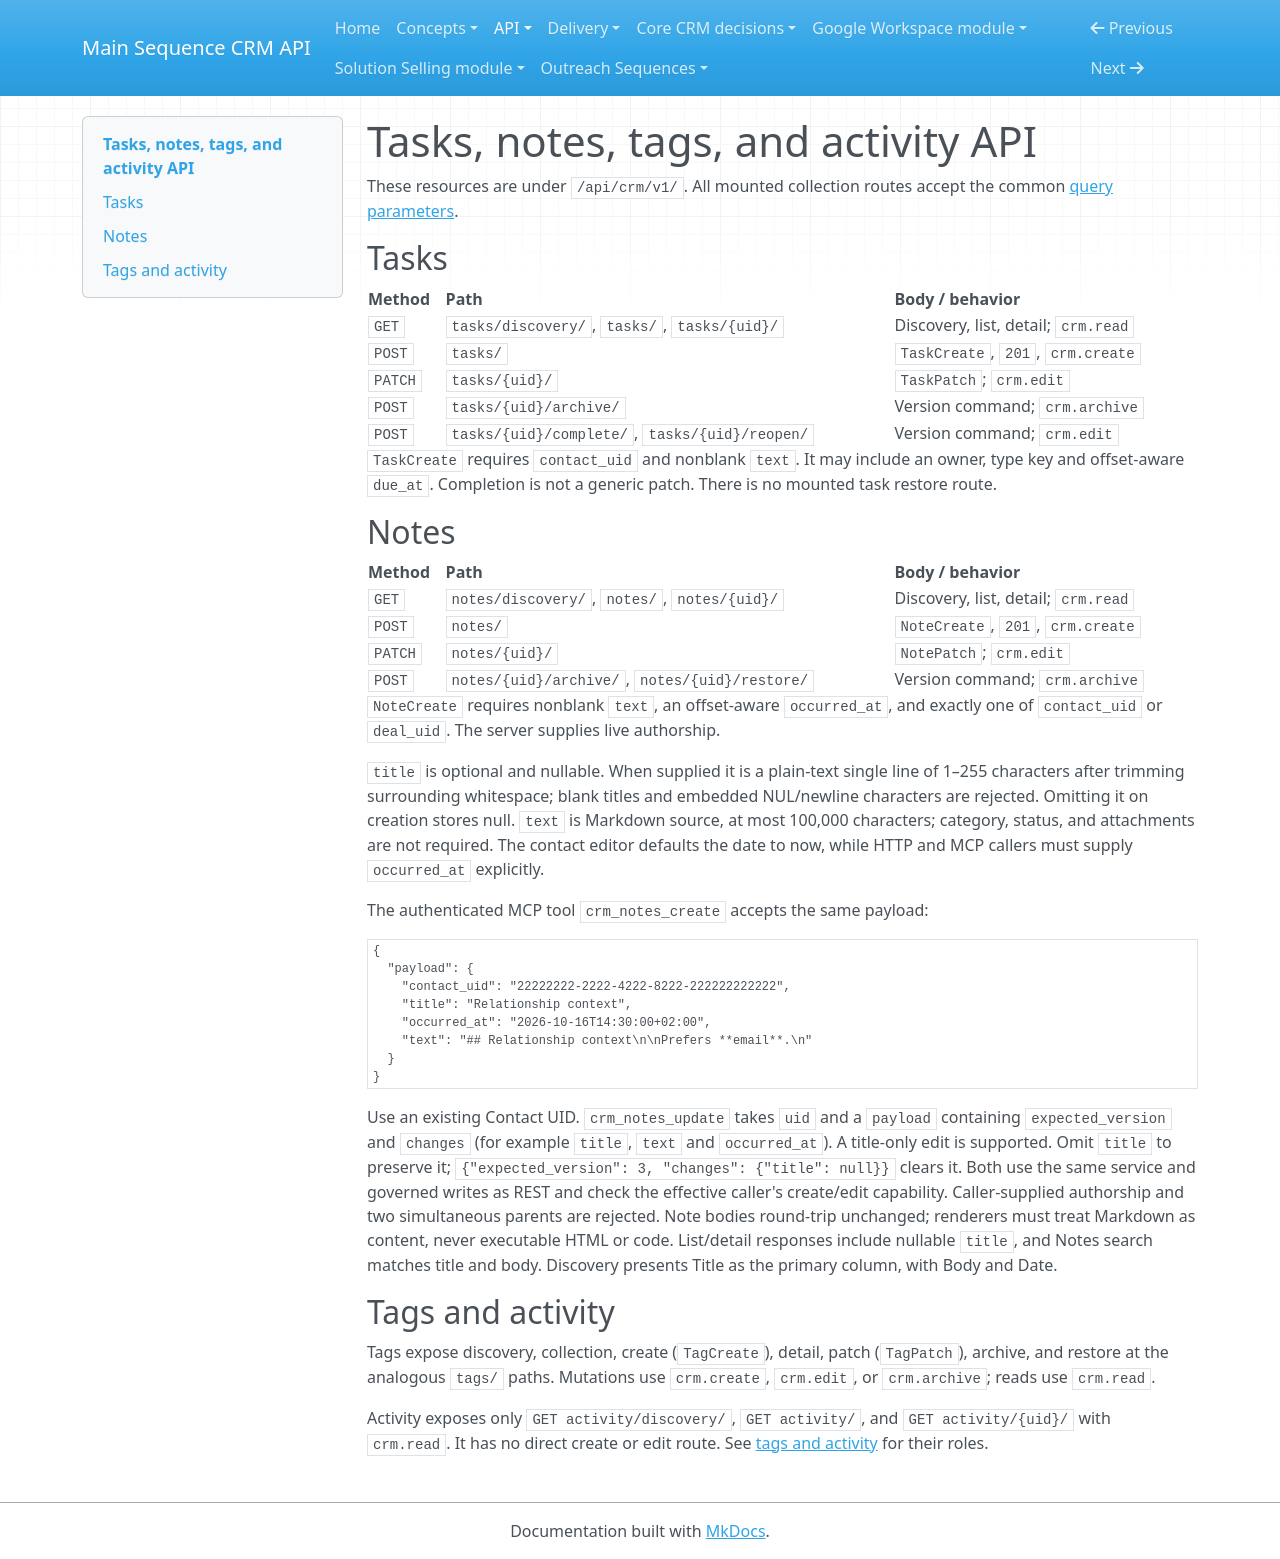

repository: MainSequenceCorp/MainSequenceCRMAPI · page: api/engagement/index.html · generator: mkdocs

# Tasks, notes, tags, and activity API

These resources are under `/api/crm/v1/`. All mounted collection routes accept
the common [query parameters](conventions.md).

## Tasks

| Method | Path | Body / behavior |
| --- | --- | --- |
| `GET` | `tasks/discovery/`, `tasks/`, `tasks/{uid}/` | Discovery, list, detail; `crm.read` |
| `POST` | `tasks/` | `TaskCreate`, `201`, `crm.create` |
| `PATCH` | `tasks/{uid}/` | `TaskPatch`; `crm.edit` |
| `POST` | `tasks/{uid}/archive/` | Version command; `crm.archive` |
| `POST` | `tasks/{uid}/complete/`, `tasks/{uid}/reopen/` | Version command; `crm.edit` |

`TaskCreate` requires `contact_uid` and nonblank `text`. It may include an
owner, type key and offset-aware `due_at`. Completion is not a generic patch.
There is no mounted task restore route.

## Notes

| Method | Path | Body / behavior |
| --- | --- | --- |
| `GET` | `notes/discovery/`, `notes/`, `notes/{uid}/` | Discovery, list, detail; `crm.read` |
| `POST` | `notes/` | `NoteCreate`, `201`, `crm.create` |
| `PATCH` | `notes/{uid}/` | `NotePatch`; `crm.edit` |
| `POST` | `notes/{uid}/archive/`, `notes/{uid}/restore/` | Version command; `crm.archive` |

`NoteCreate` requires nonblank `text`, an offset-aware `occurred_at`, and
exactly one of `contact_uid` or `deal_uid`. The server supplies live authorship.

`title` is optional and nullable. When supplied it is a plain-text single line
of 1–255 characters after trimming surrounding whitespace; blank titles and
embedded NUL/newline characters are rejected. Omitting it on creation stores
null. `text` is Markdown source, at most 100,000 characters; category, status,
and attachments are not required. The contact editor defaults the date to
now, while HTTP and MCP callers must supply `occurred_at` explicitly.

The authenticated MCP tool `crm_notes_create` accepts the same payload:

```json
{
  "payload": {
    "contact_uid": "22222222-2222-4222-8222-222222222222",
    "title": "Relationship context",
    "occurred_at": "2026-10-16T14:30:00+02:00",
    "text": "## Relationship context\n\nPrefers **email**.\n"
  }
}
```

Use an existing Contact UID. `crm_notes_update` takes `uid` and a `payload`
containing `expected_version` and `changes` (for example `title`, `text` and
`occurred_at`). A title-only edit is supported. Omit `title` to preserve it;
`{"expected_version": 3, "changes": {"title": null}}` clears it. Both use the same service and governed writes as REST and
check the effective caller's create/edit capability. Caller-supplied authorship
and two simultaneous parents are rejected. Note bodies round-trip unchanged;
renderers must treat Markdown as content, never executable HTML or code.
List/detail responses include nullable `title`, and Notes search matches title
and body. Discovery presents Title as the primary column, with Body and Date.

## Tags and activity

Tags expose discovery, collection, create (`TagCreate`), detail, patch
(`TagPatch`), archive, and restore at the analogous `tags/` paths. Mutations
use `crm.create`, `crm.edit`, or `crm.archive`; reads use `crm.read`.

Activity exposes only `GET activity/discovery/`, `GET activity/`, and
`GET activity/{uid}/` with `crm.read`. It has no direct create or edit route.
See [tags and activity](../concepts/tags-activity.md) for their roles.
